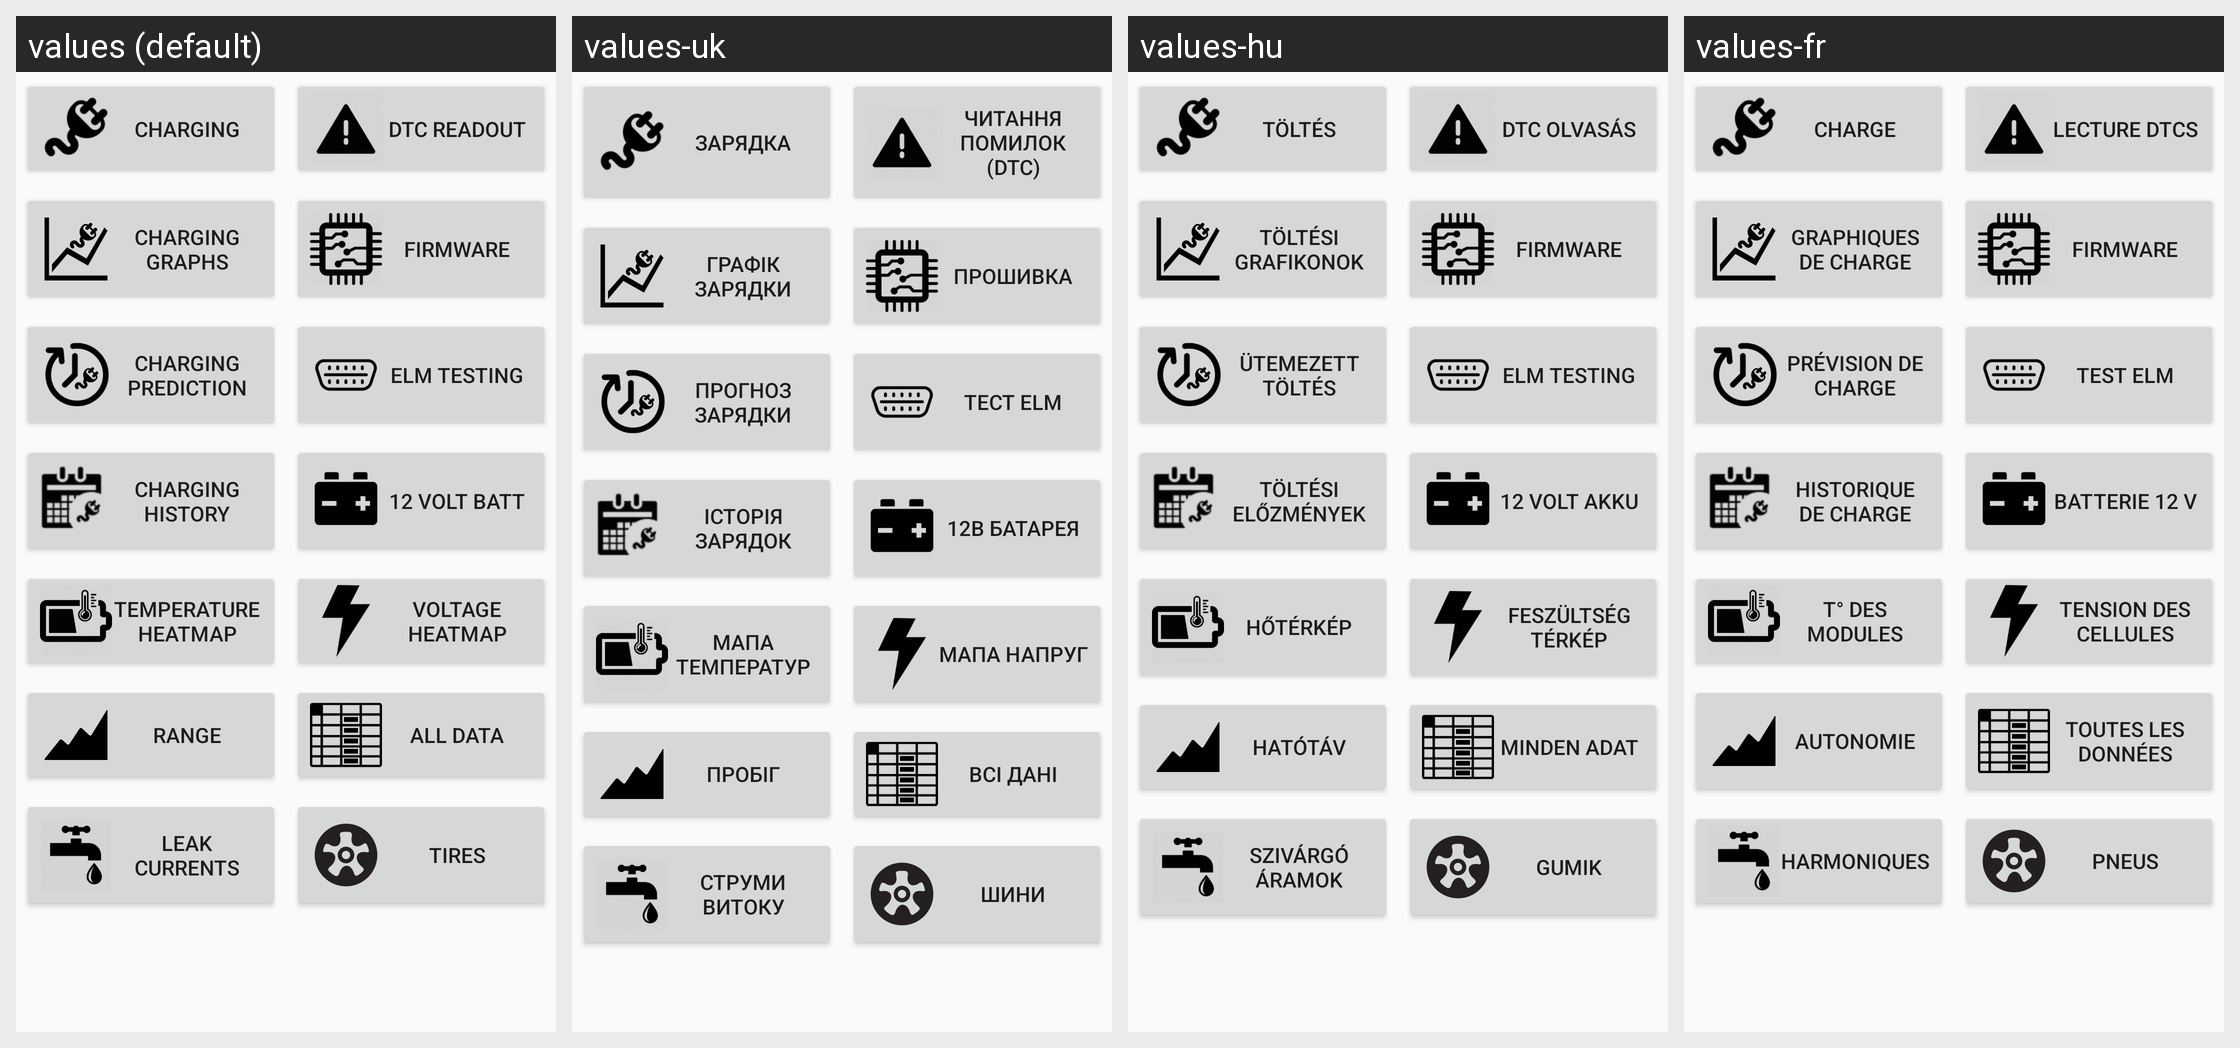

The same Android screen rendered under several of its app's locales, left to right. List the strings drawn on it with the default value and each locale's translation.
Android screen res/layout/fragment_technical.xml rendered under 4 locales, left to right: values (default), values-uk, values-hu, values-fr. Device: Nexus 5 (rendered at 1080×1920; each locale shown at half size, 540×960, under a caption strip naming it); theme AppTheme.
Other locales in the repository, not shown: values-de, values-es, values-it, values-nl, values-ro, values-ru, values-sl.
Strings drawn on this screen, with the default value and each locale's value (text and hints the layout hard-codes, and strings that could not be matched under every locale, appear in the picture but are not listed):

button_Charging
  values: Charging
  values-uk: Зарядка
  values-hu: Töltés
  values-fr: Charge

button_DtcReadout
  values: DTC readout
  values-uk: Читання помилок (DTC)
  values-hu: DTC olvasás
  values-fr: Lecture DTCs

button_ChargingGraphs
  values: Charging graphs
  values-uk: Графік зарядки
  values-hu: Töltési grafikonok
  values-fr: Graphiques de charge

button_Firmware
  values: Firmware
  values-uk: Прошивка
  values-hu: Firmware
  values-fr: Firmware

button_ChargingPrediction
  values: Charging Prediction
  values-uk: Прогноз зарядки
  values-hu: Ütemezett Töltés
  values-fr: Prévision de charge

button_ElmTesting
  values: ELM testing
  values-uk: Тест ELM
  values-hu: ELM testing
  values-fr: Test ELM

button_chargingHistory
  values: Charging history
  values-uk: Історія зарядок
  values-hu: Töltési előzmények
  values-fr: Historique de charge

button_AuxBatt
  values: 12 volt batt
  values-uk: 12В батарея
  values-hu: 12 volt akku
  values-fr: Batterie 12 V

button_HeatmapTemperature
  values: Temperature heatmap
  values-uk: Мапа температур
  values-hu: Hőtérkép
  values-fr: T° des modules

button_HeatmapVoltage
  values: Voltage heatmap
  values-uk: Мапа напруг
  values-hu: Feszültség térkép
  values-fr: Tension des cellules

button_Range
  values: Range
  values-uk: Пробіг
  values-hu: Hatótáv
  values-fr: Autonomie

button_AllData
  values: All data
  values-uk: Всі дані
  values-hu: Minden adat
  values-fr: Toutes les données

button_LeakCurrents
  values: Leak Currents
  values-uk: Струми витоку
  values-hu: Szivárgó Áramok
  values-fr: Harmoniques

button_Tires
  values: Tires
  values-uk: Шини
  values-hu: Gumik
  values-fr: Pneus
